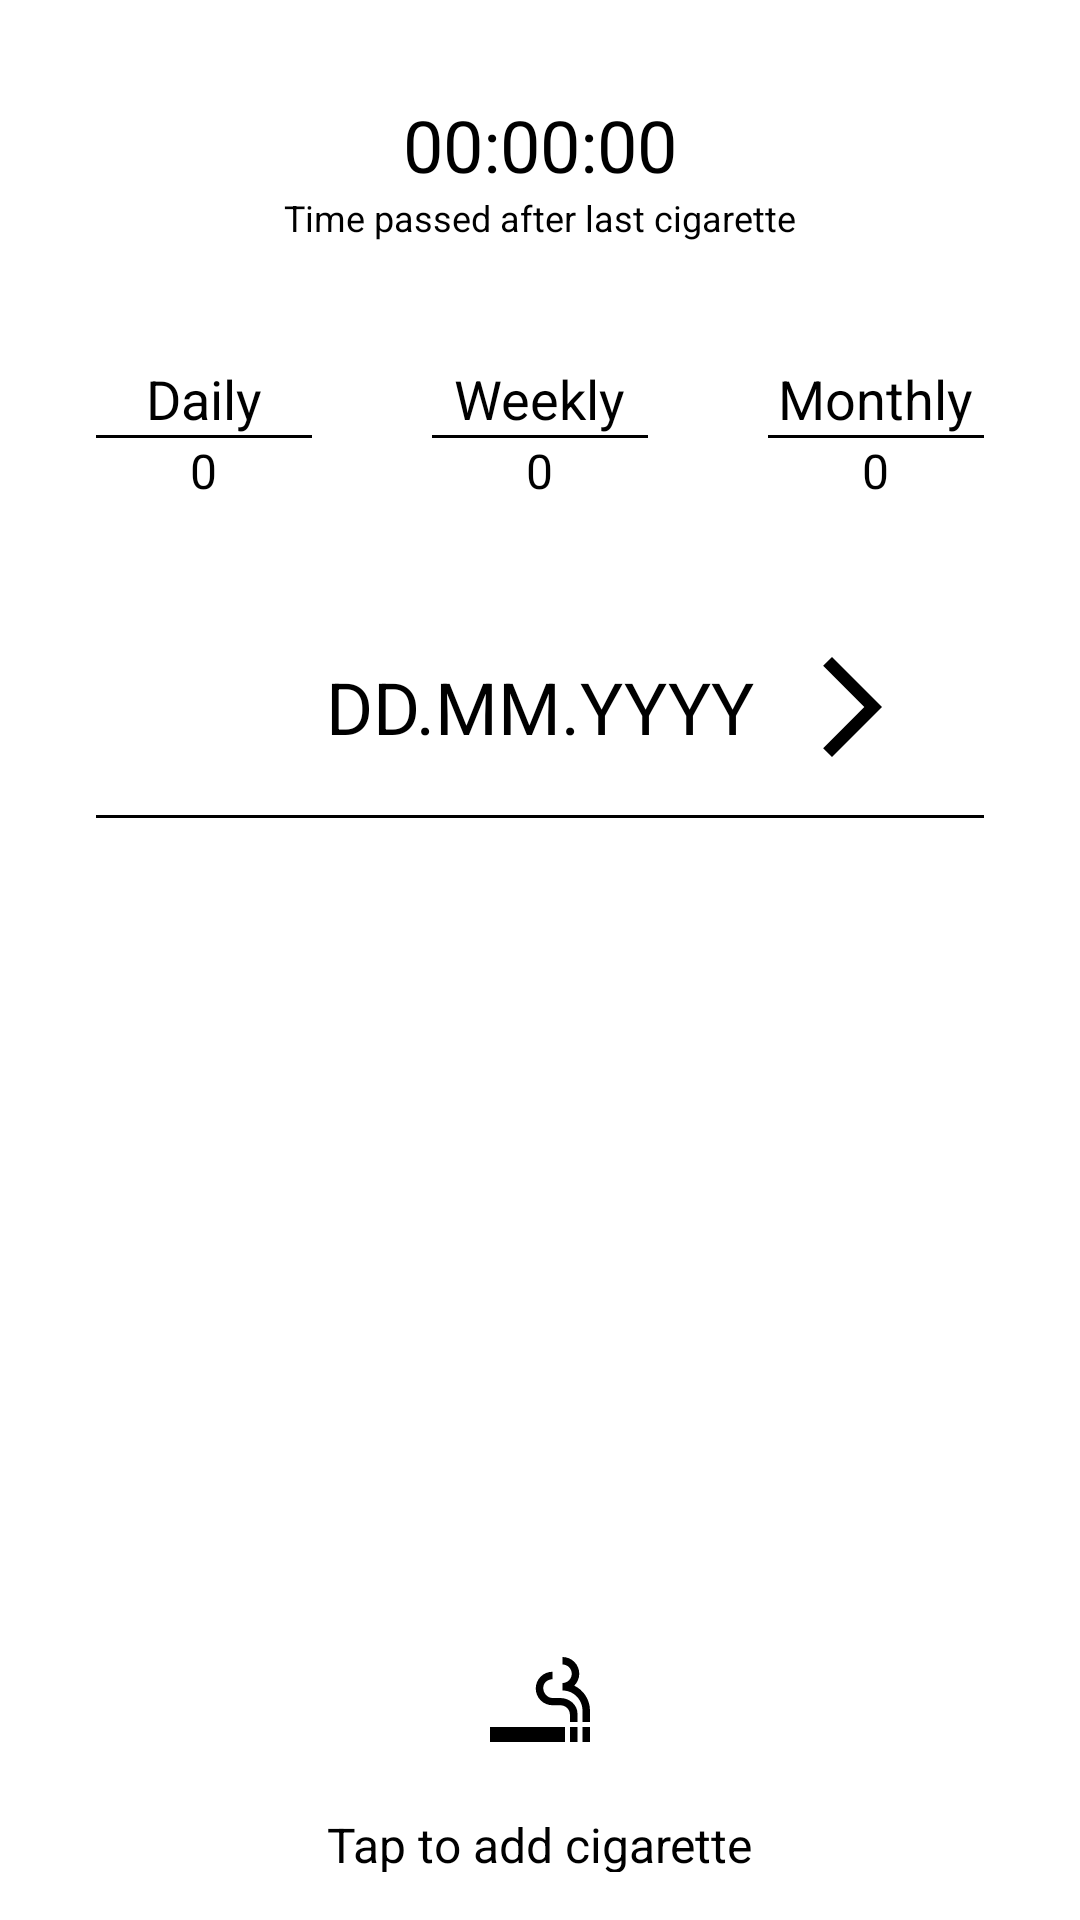

This screen was rendered from an Android layout file. Write that file and the resources it references.
<!-- AndroidManifest.xml: application theme Theme.SmokingTracker -->
<!-- res/layout/fragment_dashboard.xml -->
<?xml version="1.0" encoding="utf-8"?>
<androidx.constraintlayout.widget.ConstraintLayout xmlns:android="http://schemas.android.com/apk/res/android"
    xmlns:app="http://schemas.android.com/apk/res-auto"
    xmlns:tools="http://schemas.android.com/tools"
    android:layout_width="match_parent"
    android:layout_height="match_parent"
    android:background="@color/gray">

    <LinearLayout
        android:id="@+id/layout_counter"
        android:layout_width="0dp"
        android:layout_height="wrap_content"
        android:background="@color/white"
        android:gravity="center"
        android:orientation="vertical"
        android:layout_margin="16dp"
        android:padding="16dp"
        android:layout_marginBottom="8dp"
        app:layout_constraintTop_toTopOf="parent"
        app:layout_constraintStart_toStartOf="parent"
        app:layout_constraintEnd_toEndOf="parent">

        <TextView
            android:id="@+id/text_view_timer_text"
            android:layout_width="wrap_content"
            android:layout_height="wrap_content"
            android:text="@string/text_view_timer"
            android:textColor="@color/black"
            android:textSize="24sp"
            android:maxLines="1"
            android:ellipsize="end"/>

        <TextView
            android:layout_width="wrap_content"
            android:layout_height="wrap_content"
            android:text="@string/text_view_message"
            android:textColor="@color/black"
            android:textSize="12sp"
            android:maxLines="1"
            android:ellipsize="end"/>
    </LinearLayout>

    <LinearLayout
        android:id="@+id/layout_timeline"
        android:layout_width="0dp"
        android:layout_height="wrap_content"
        android:layout_marginStart="16dp"
        android:layout_marginEnd="16dp"
        android:baselineAligned="false"
        android:orientation="horizontal"
        app:layout_constraintTop_toBottomOf="@id/layout_counter"
        app:layout_constraintStart_toStartOf="parent"
        app:layout_constraintEnd_toEndOf="parent">

        <LinearLayout
            android:layout_width="0dp"
            android:layout_height="match_parent"
            android:layout_marginTop="8dp"
            android:layout_marginBottom="8dp"
            android:layout_marginEnd="8dp"
            android:layout_weight="1"
            android:gravity="center"
            android:orientation="vertical"
            android:padding="16dp"
            android:background="@color/white">

            <TextView
                android:layout_width="wrap_content"
                android:layout_height="wrap_content"
                android:text="@string/text_view_daily"
                android:textColor="@color/black"
                android:textSize="18sp"
                android:maxLines="1"
                android:ellipsize="end"/>

            <View
                android:layout_width="match_parent"
                android:layout_height="1dp"
                android:background="@color/black" />

            <TextView
                android:id="@+id/text_view_daily_value"
                android:layout_width="wrap_content"
                android:layout_height="wrap_content"
                android:text="@string/text_view_daily_value"
                android:textColor="@color/black"
                android:textSize="16sp" />
        </LinearLayout>

        <LinearLayout
            android:layout_width="0dp"
            android:layout_height="match_parent"
            android:layout_marginTop="8dp"
            android:layout_marginBottom="8dp"
            android:layout_weight="1"
            android:gravity="center"
            android:orientation="vertical"
            android:padding="16dp"
            android:background="@color/white">

            <TextView
                android:layout_width="wrap_content"
                android:layout_height="wrap_content"
                android:text="@string/text_view_weekly"
                android:textColor="@color/black"
                android:textSize="18sp"
                android:maxLines="1"
                android:ellipsize="end"/>

            <View
                android:layout_width="match_parent"
                android:layout_height="1dp"
                android:background="@color/black" />

            <TextView
                android:id="@+id/text_view_weekly_value"
                android:layout_width="wrap_content"
                android:layout_height="wrap_content"
                android:text="@string/text_view_weekly_value"
                android:textColor="@color/black"
                android:textSize="16sp"
                android:maxLines="1"
                android:ellipsize="end"/>
        </LinearLayout>

        <LinearLayout
            android:layout_width="0dp"
            android:layout_height="match_parent"
            android:layout_marginTop="8dp"
            android:layout_marginBottom="8dp"
            android:layout_marginStart="8dp"
            android:layout_weight="1"
            android:gravity="center"
            android:orientation="vertical"
            android:padding="16dp"
            android:background="@color/white">

            <TextView
                android:layout_width="wrap_content"
                android:layout_height="wrap_content"
                android:text="@string/text_view_monthly"
                android:textColor="@color/black"
                android:textSize="18sp"
                android:maxLines="1"
                android:ellipsize="end"/>

            <View
                android:layout_width="match_parent"
                android:layout_height="1dp"
                android:background="@color/black" />

            <TextView
                android:id="@+id/text_view_monthly_value"
                android:layout_width="wrap_content"
                android:layout_height="wrap_content"
                android:text="@string/text_view_monthly_value"
                android:textColor="@color/black"
                android:textSize="16sp" />
        </LinearLayout>
    </LinearLayout>

    <LinearLayout
        android:id="@+id/day_navigation"
        android:layout_width="0dp"
        android:layout_height="0dp"
        android:background="@color/white"
        android:gravity="center"
        android:orientation="vertical"
        android:layout_marginStart="16dp"
        android:layout_marginEnd="16dp"
        android:paddingTop="16dp"
        android:paddingBottom="16dp"
        android:paddingStart="16dp"
        android:paddingEnd="16dp"
        app:layout_constraintTop_toBottomOf="@id/layout_timeline"
        app:layout_constraintStart_toStartOf="parent"
        app:layout_constraintEnd_toEndOf="parent"
        app:layout_constraintBottom_toTopOf="@id/bottom_linear_layout">

        <LinearLayout
            android:id="@+id/group_layout"
            android:layout_width="wrap_content"
            android:layout_height="wrap_content"
            android:background="@color/white"
            android:gravity="center"
            android:orientation="horizontal"
            android:layout_marginBottom="8dp"
            android:layout_marginStart="16dp"
            android:layout_marginEnd="16dp"
            android:padding="4dp"
            app:layout_constraintStart_toStartOf="parent"
            app:layout_constraintEnd_toEndOf="parent">

            <ImageButton
                android:id="@+id/image_button_previous_day"
                android:layout_width="48dp"
                android:layout_height="48dp"
                android:contentDescription="@string/image_button_previous_day_description"
                android:textSize="24sp"
                android:background="@color/white"
                android:src="@drawable/baseline_navigate_back_40" />

            <TextView
                android:id="@+id/text_view_current_date_text"
                android:layout_width="160dp"
                android:layout_height="48dp"
                android:gravity="center"
                android:text="@string/text_view_current_date_text_dd_mm_yyyy"
                android:textColor="@color/black"
                android:textAlignment="center"
                android:textSize="24sp" />

            <ImageButton
                android:id="@+id/image_button_next_day"
                android:layout_width="48dp"
                android:layout_height="48dp"
                android:background="@color/white"
                android:contentDescription="@string/image_button_next_day_description"
                android:src="@drawable/baseline_navigate_next_40"
                android:textSize="24sp" />
        </LinearLayout>

        <View
            android:layout_width="match_parent"
            android:layout_height="1dp"
            android:background="@color/black" />

        <androidx.recyclerview.widget.RecyclerView
            android:id="@+id/recyclerview_history"
            android:layout_width="match_parent"
            android:layout_height="match_parent"
            android:background="@color/white" />
    </LinearLayout>

    <LinearLayout
        android:id="@+id/bottom_linear_layout"
        android:layout_width="0dp"
        android:layout_height="90dp"
        android:layout_marginTop="8dp"
        android:layout_marginBottom="16dp"
        android:layout_marginStart="16dp"
        android:layout_marginEnd="16dp"
        android:gravity="center"
        android:orientation="vertical"
        android:background="@color/white"
        app:layout_constraintStart_toStartOf="parent"
        app:layout_constraintEnd_toEndOf="parent"
        app:layout_constraintTop_toBottomOf="@id/day_navigation"
        app:layout_constraintBottom_toBottomOf="parent">

        <ImageButton
            android:id="@+id/image_button_add"
            android:layout_width="match_parent"
            android:layout_height="60dp"
            android:layout_margin="5dp"
            android:contentDescription="@string/image_button_new_entry_content_description"
            android:background="@color/gray"
            android:src="@drawable/baseline_smoking_rooms_40" />

        <TextView
            android:id="@+id/new_entry"
            android:layout_width="wrap_content"
            android:layout_height="wrap_content"
            android:text="@string/text_view_new_entry"
            android:textColor="@color/black"
            android:textSize="16sp"
            android:maxLines="1"
            android:ellipsize="end"/>
    </LinearLayout>

</androidx.constraintlayout.widget.ConstraintLayout>
<!-- resources referenced by this layout -->
<resources>
  <!-- drawable baseline_navigate_next_40 (drawable) -->
  <vector xmlns:android="http://schemas.android.com/apk/res/android" android:autoMirrored="true" android:height="40dp" android:tint="#000000" android:viewportHeight="24" android:viewportWidth="24" android:width="40dp">
        
      <path android:fillColor="@android:color/white" android:pathData="M6.23,20.23l1.77,1.77l10,-10l-10,-10l-1.77,1.77l8.23,8.23z"/>
      
  </vector>
  <!-- drawable baseline_smoking_rooms_40 (drawable) -->
  <vector xmlns:android="http://schemas.android.com/apk/res/android" android:height="40dp" android:tint="#000000" android:viewportHeight="24" android:viewportWidth="24" android:width="40dp">
        
      <path android:fillColor="@android:color/white" android:pathData="M2,16h15v3L2,19zM20.5,16L22,16v3h-1.5zM18,16h1.5v3L18,19zM18.85,7.73c0.62,-0.61 1,-1.45 1,-2.38C19.85,3.5 18.35,2 16.5,2v1.5c1.02,0 1.85,0.83 1.85,1.85S17.52,7.2 16.5,7.2v1.5c2.24,0 4,1.83 4,4.07L20.5,15L22,15v-2.24c0,-2.22 -1.28,-4.14 -3.15,-5.03zM16.03,10.2L14.5,10.2c-1.02,0 -1.85,-0.98 -1.85,-2s0.83,-1.75 1.85,-1.75v-1.5c-1.85,0 -3.35,1.5 -3.35,3.35s1.5,3.35 3.35,3.35h1.53c1.05,0 1.97,0.74 1.97,2.05L18,15h1.5v-1.64c0,-1.81 -1.6,-3.16 -3.47,-3.16z"/>
      
  </vector>
  <string name="image_button_new_entry_content_description">New Entry</string>
  <string name="image_button_next_day_description">Next day</string>
  <string name="image_button_previous_day_description">Previous day</string>
  <string name="text_view_current_date_text_dd_mm_yyyy">DD.MM.YYYY</string>
  <string name="text_view_daily">Daily</string>
  <string name="text_view_daily_value">0</string>
  <string name="text_view_message">Time passed after last cigarette</string>
  <string name="text_view_monthly">Monthly</string>
  <string name="text_view_monthly_value">0</string>
  <string name="text_view_new_entry">Tap to add cigarette</string>
  <string name="text_view_timer">00:00:00</string>
  <string name="text_view_weekly">Weekly</string>
  <string name="text_view_weekly_value">0</string>
  <style name="Theme.SmokingTracker" parent="Theme.MaterialComponents.DayNight.DarkActionBar">
          
          <item name="colorPrimary">@color/black</item>
          <item name="colorPrimaryVariant">@color/gray</item>
          <item name="colorOnPrimary">@color/white</item>
          
          <item name="colorSecondary">@color/teal_200</item>
          <item name="colorSecondaryVariant">@color/teal_700</item>
          <item name="colorOnSecondary">@color/black</item>
          
          <item name="android:statusBarColor">?attr/colorPrimaryVariant</item>
          
      </style>
  <!-- not gathered from this repository: default colours our renderer supplied (Android Studio template values) -->
  <color name="teal_200">#FF03DAC5</color>
  <color name="teal_700">#FF018786</color>
  <color name="black">#FF000000</color>
  <color name="white">#FFFFFFFF</color>
</resources>
